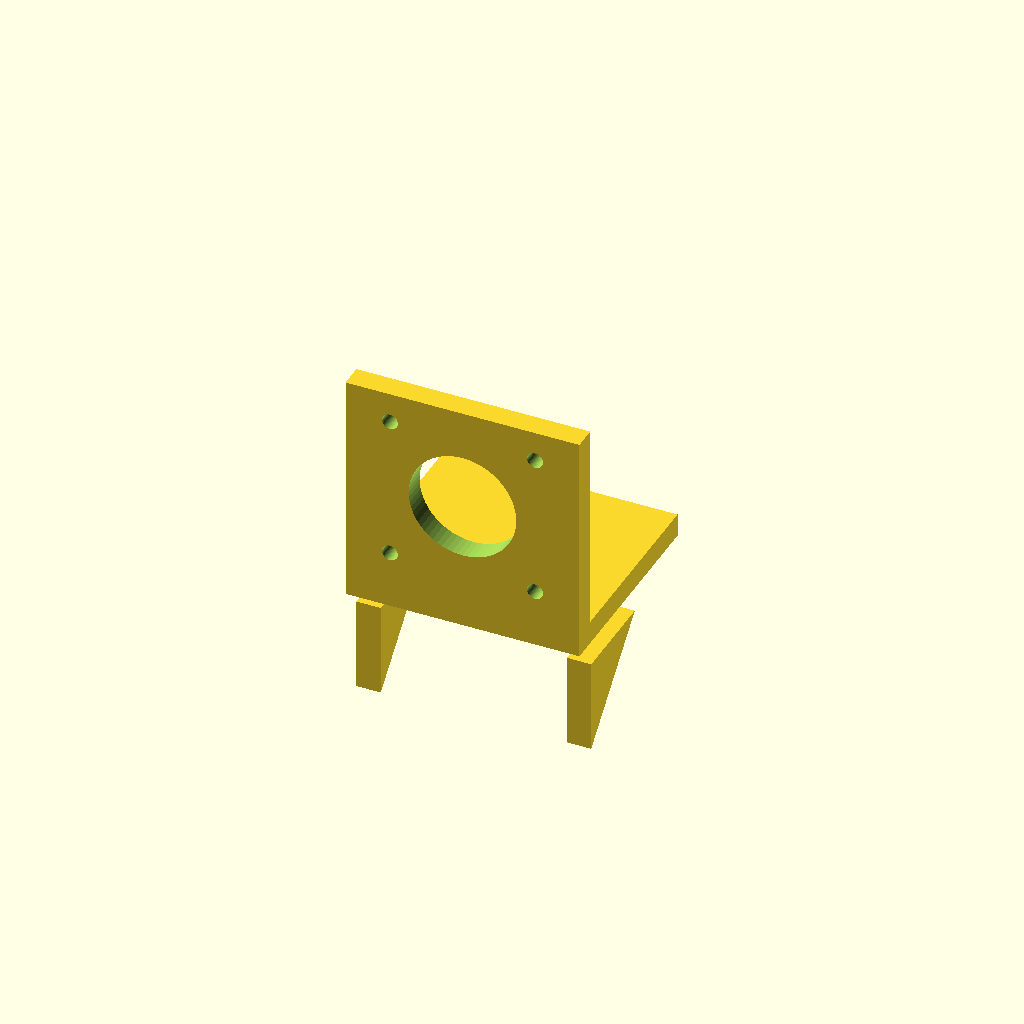
Cell 1: the model at its default parameters.
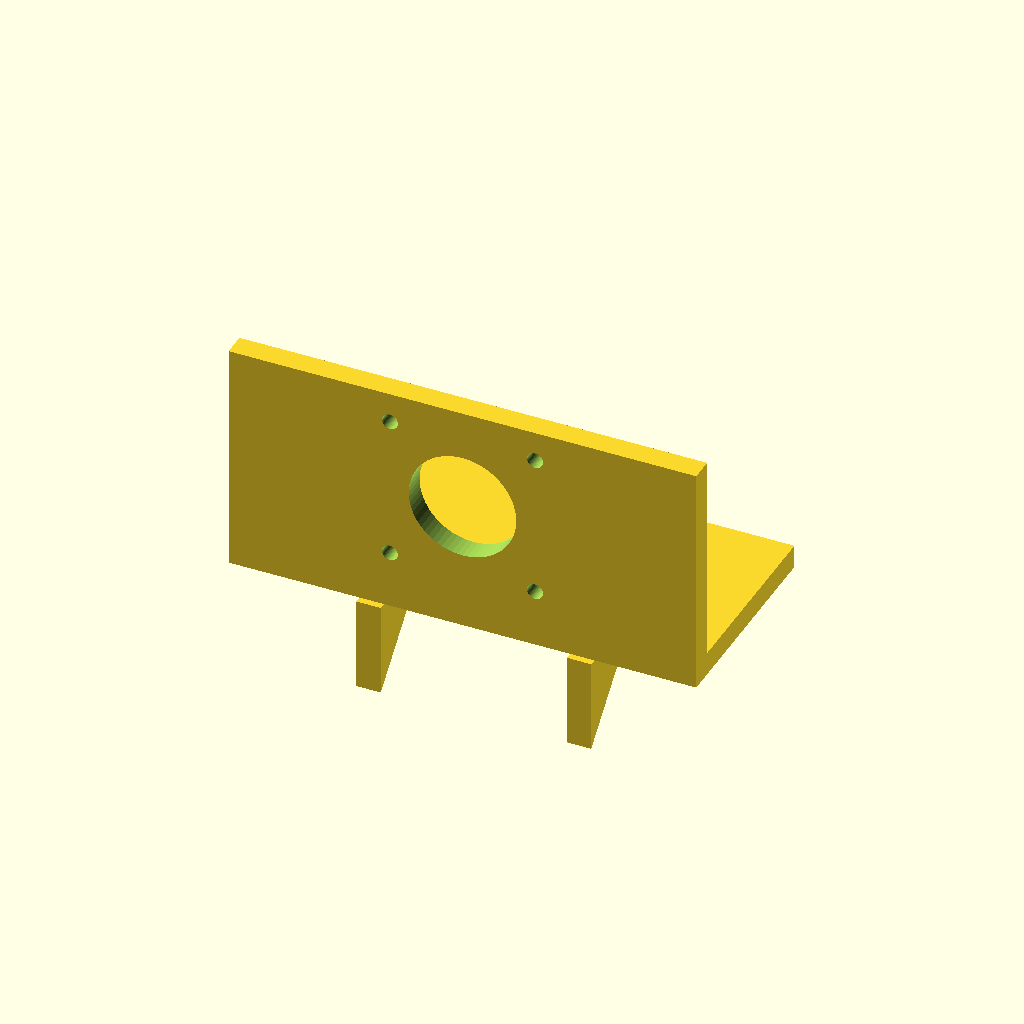
Cell 2 — base_x set to 100, the other parameters unchanged.
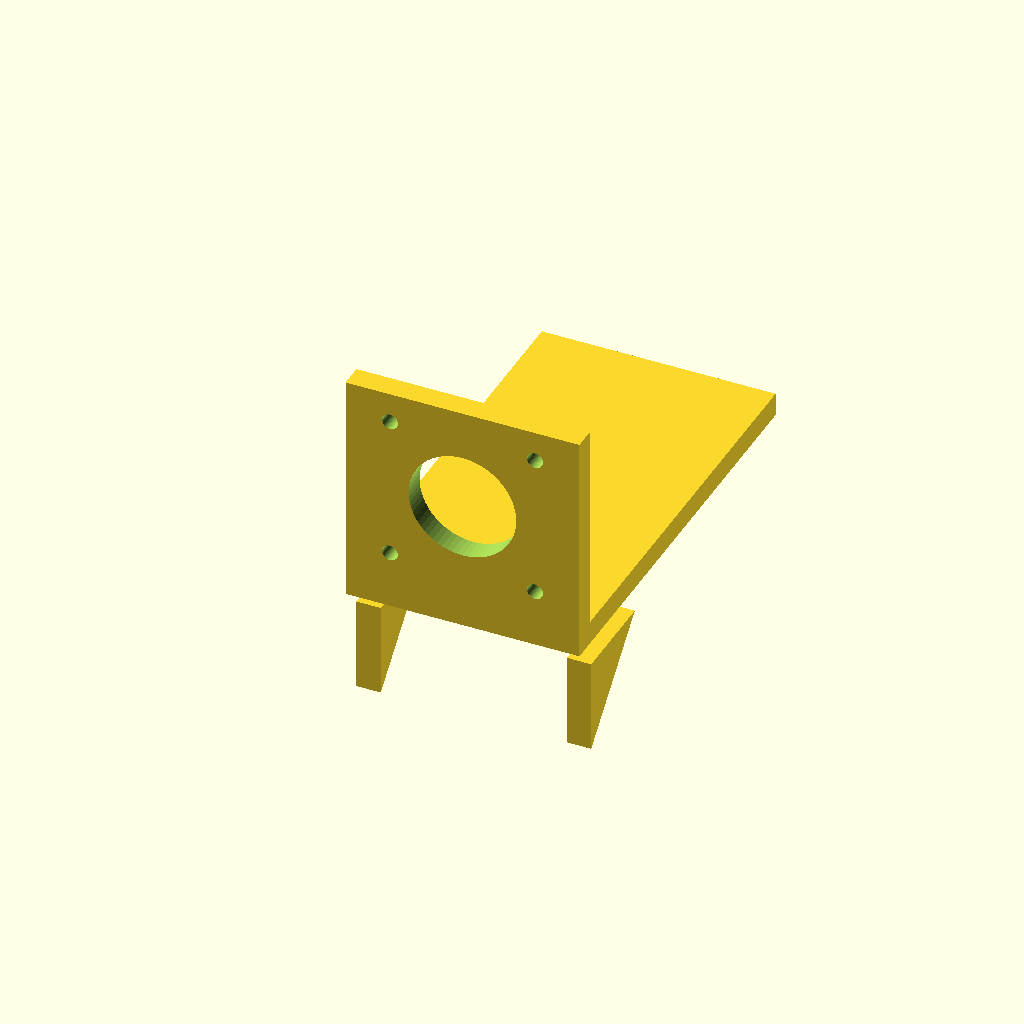
Cell 3 — base_y set to 90, the other parameters unchanged.
One fixed orthographic camera (rotation 55°, 0°, 25°; colour scheme Cornfield) for every cell.
Source of the model, bench/results/think-tiiny/code/tiiny_openai_gpt-oss-120b/nema17_motor_bracket_s1_a1.scad:
//--------------------
// Parameters
//--------------------
base_x = 50;               // total width of base plate (x: -25 to 25)
base_y = 45;               // length of base plate (y: 0 to 45)
base_z = 5;                // thickness of base plate (z: 0 to 5)

m4_dia = 4.5;             // M4 hole diameter
m4_radius = m4_dia/2;
m4_extend = 0.2;          // extra length beyond faces for clean cut

motor_y = 5;               // thickness of motor plate in Y direction
motor_z = 50;              // height of motor plate in Z direction

boss_dia = 23;             // motor centring boss hole diameter
boss_radius = boss_dia/2;
boss_extend = 0.2;         // extra length beyond faces for clean cut

m3_dia = 3.4;              // M3 screw hole diameter
m3_radius = m3_dia/2;
m3_extend = 0.2;           // extra length beyond faces for clean cut

gusset_thick = 5;          // thickness of gussets (in X)
gusset_leg = 20;           // leg length of right‑triangle in Y and Z
gusset_extend = 0.2;       // extra length beyond faces for clean cut

//--------------------
// Geometry
//--------------------
$fn = 64;

// Base plate with M4 holes (vertical through Z)
module base_plate() {
    difference() {
        // solid block
        translate([-base_x/2, 0, 0])
            cube([base_x, base_y, base_z], center = false);
        // M4 holes
        for (pos = [[-17, 30], [17, 30]]) {
            translate([pos[0], pos[1], -m4_extend])
                cylinder(r = m4_radius,
                         h = base_z + 2*m4_extend,
                         center = true);
        }
    }
}

// Motor plate with boss hole and M3 screw holes (cut along Y)
module motor_plate() {
    difference() {
        // solid block
        translate([-base_x/2, 0, 0])
            cube([base_x, motor_y, motor_z], center = false);
        // Boss hole (cylinder along Y)
        translate([0, motor_y/2, 28])
            rotate([90,0,0])
                cylinder(r = boss_radius,
                         h = motor_y + 2*boss_extend,
                         center = true);
        // Four M3 holes (cylinder along Y)
        for (dx = [-15.5, 15.5])
            for (dz = [12.5, 43.5])
                translate([dx, motor_y/2, dz])
                    rotate([90,0,0])
                        cylinder(r = m3_radius,
                                 h = motor_y + 2*m3_extend,
                                 center = true);
    }
}

// Single triangular gusset (right‑triangle in YZ, extruded in X)
module triangular_gusset() {
    // 2‑D right triangle in YZ plane, right‑angle at (5,5)
    rotate([0,90,0])                     // rotate extruded shape so thickness points in +X
        linear_extrude(height = gusset_thick + gusset_extend)
            polygon(points = [[5,5],
                               [5+gusset_leg,5],
                               [5,5+gusset_leg]]);
}

// Left gusset (flush with x = -25 edge)
module left_gusset() {
    translate([-25, 0, 0])   // shift from 0..5 to -25..-20
        triangular_gusset();
}

// Right gusset (flush with x = 25 edge)
module right_gusset() {
    translate([20, 0, 0])    // shift from 0..5 to 20..25
        triangular_gusset();
}

//--------------------
// Assembly
//--------------------
union() {
    base_plate();
    motor_plate();
    left_gusset();
    right_gusset();
}
Customizer parameters (derived from the source; name, type, default, range or options):
base_x: number, default 50
base_y: number, default 45
base_z: number, default 5
m4_dia: number, default 4.5
m4_extend: number, default 0.2
motor_y: number, default 5
motor_z: number, default 50
boss_dia: number, default 23
boss_extend: number, default 0.2
m3_dia: number, default 3.4
m3_extend: number, default 0.2
gusset_thick: number, default 5
gusset_leg: number, default 20
gusset_extend: number, default 0.2
